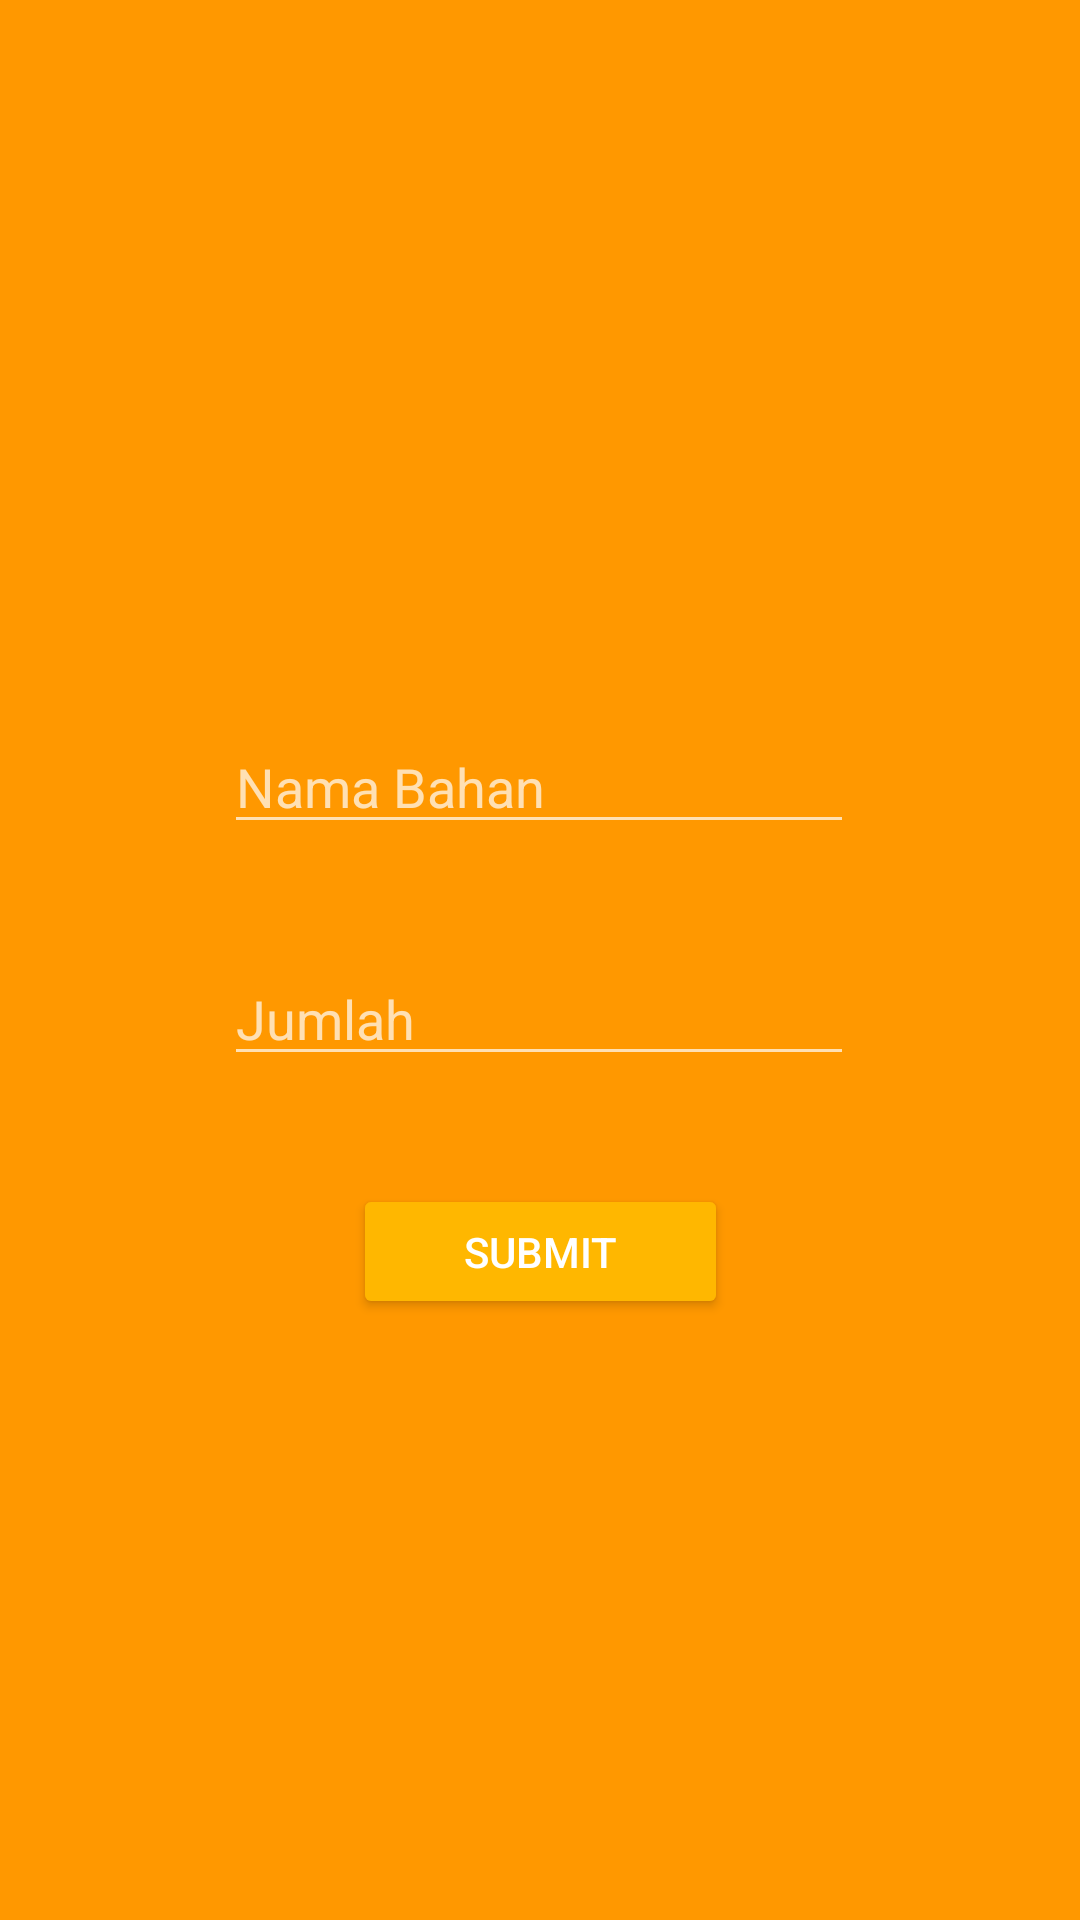

Here is an Android app screen rendered from its layout file. Give the layout XML and the strings, colors and styles it references.
<!-- AndroidManifest.xml: application theme Theme.Design.NoActionBar -->
<!-- res/layout/activity_tambah_stok.xml -->
<?xml version="1.0" encoding="utf-8"?>
<androidx.constraintlayout.widget.ConstraintLayout xmlns:android="http://schemas.android.com/apk/res/android"
    xmlns:app="http://schemas.android.com/apk/res-auto"
    xmlns:tools="http://schemas.android.com/tools"
    android:layout_width="match_parent"
    android:layout_height="match_parent"
    tools:context=".TambahStok"
    android:background="@color/orange">

    <EditText
        android:id="@+id/bahan"
        android:layout_width="wrap_content"
        android:layout_height="wrap_content"
        android:layout_marginTop="240dp"
        android:ems="10"
        android:hint="Nama Bahan"
        android:inputType="textPersonName"
        app:layout_constraintEnd_toEndOf="parent"
        app:layout_constraintHorizontal_bias="0.497"
        app:layout_constraintStart_toStartOf="parent"
        app:layout_constraintTop_toTopOf="parent" />

    <EditText
        android:id="@+id/jumlahbahan"
        android:layout_width="wrap_content"
        android:layout_height="wrap_content"
        android:layout_marginTop="36dp"
        android:ems="10"
        android:hint="Jumlah"
        android:inputType="number"
        app:layout_constraintEnd_toEndOf="parent"
        app:layout_constraintHorizontal_bias="0.497"
        app:layout_constraintStart_toStartOf="parent"
        app:layout_constraintTop_toBottomOf="@+id/bahan" />

    <Button
        android:id="@+id/submit_btn"
        android:layout_width="125dp"
        android:layout_height="45dp"
        android:layout_marginTop="36dp"
        android:text="Submit"
        android:backgroundTint="@color/Lorange"
        app:layout_constraintBottom_toBottomOf="parent"
        app:layout_constraintEnd_toEndOf="parent"
        app:layout_constraintStart_toStartOf="parent"
        app:layout_constraintTop_toBottomOf="@+id/jumlahbahan"
        app:layout_constraintVertical_bias="0.0" />

</androidx.constraintlayout.widget.ConstraintLayout>
<!-- resources referenced by this layout -->
<resources>
  <color name="Lorange">#FFB700</color>
  <color name="orange">#FF9800</color>
</resources>
